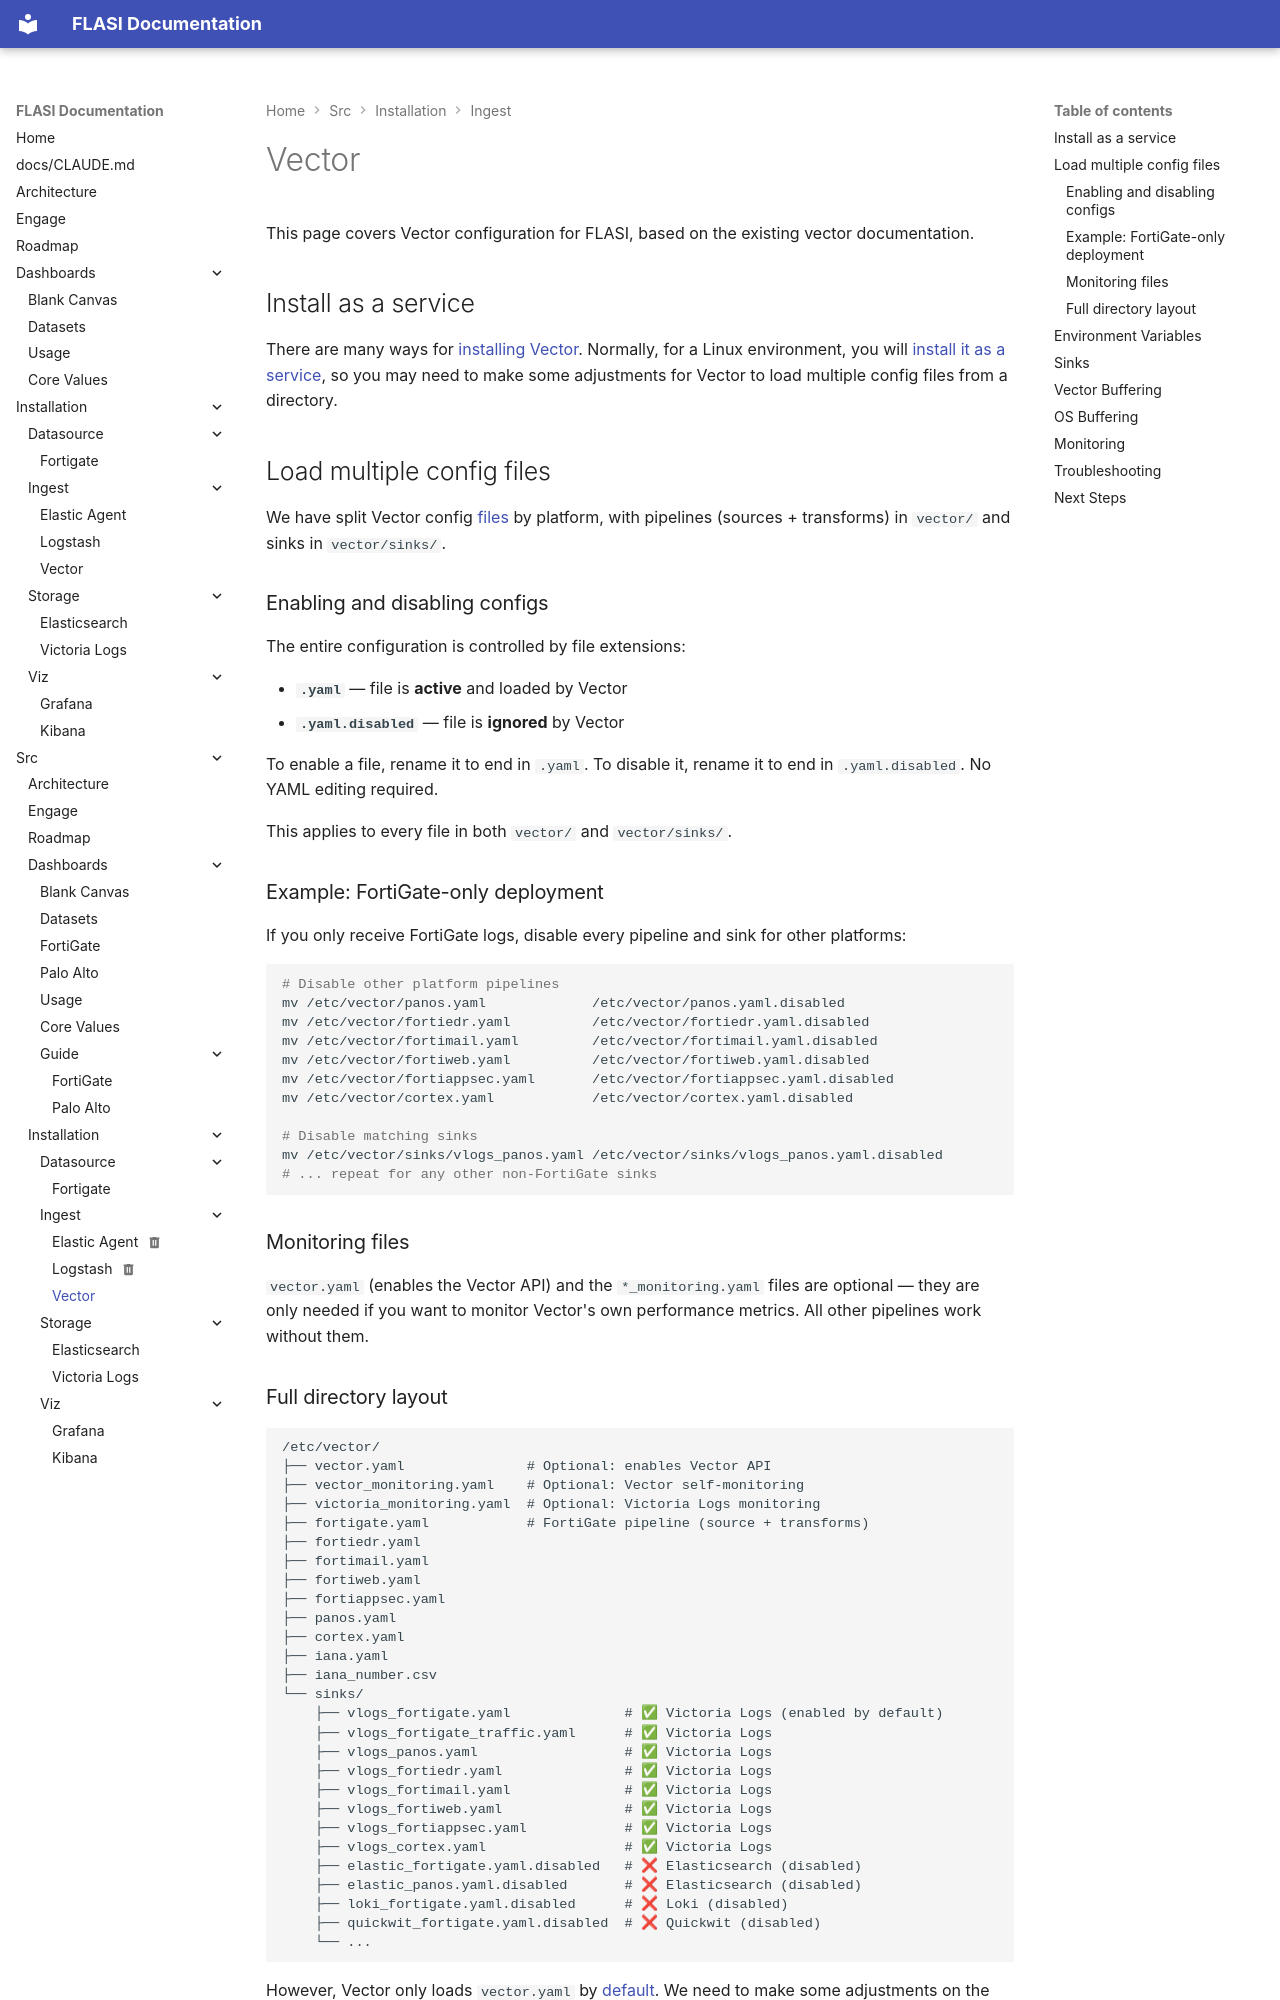

repository: dr4gon123/flasi · page: src/installation/ingest/vector/index.html · generator: mkdocs

# Vector

This page covers Vector configuration for FLASI, based on the existing vector documentation.

## Install as a service

There are many ways for [installing Vector](https://vector.dev/docs/setup/installation/). Normally, for a Linux environment, you will [install it as a service](https://vector.dev/docs/setup/installation/package-managers/yum/), so you may need to make some adjustments for Vector to load multiple config files from a directory.

## Load multiple config files

We have split Vector config [files](https://github.com/dr4gon123/flasi/tree/main/vector) by platform, with pipelines (sources + transforms) in `vector/` and sinks in `vector/sinks/`.

### Enabling and disabling configs

The entire configuration is controlled by file extensions:

- **`.yaml`** — file is **active** and loaded by Vector
- **`.yaml.disabled`** — file is **ignored** by Vector

To enable a file, rename it to end in `.yaml`. To disable it, rename it to end in `.yaml.disabled`. No YAML editing required.

This applies to every file in both `vector/` and `vector/sinks/`.

### Example: FortiGate-only deployment

If you only receive FortiGate logs, disable every pipeline and sink for other platforms:

```bash
# Disable other platform pipelines
mv /etc/vector/panos.yaml             /etc/vector/panos.yaml.disabled
mv /etc/vector/fortiedr.yaml          /etc/vector/fortiedr.yaml.disabled
mv /etc/vector/fortimail.yaml         /etc/vector/fortimail.yaml.disabled
mv /etc/vector/fortiweb.yaml          /etc/vector/fortiweb.yaml.disabled
mv /etc/vector/fortiappsec.yaml       /etc/vector/fortiappsec.yaml.disabled
mv /etc/vector/cortex.yaml            /etc/vector/cortex.yaml.disabled

# Disable matching sinks
mv /etc/vector/sinks/vlogs_panos.yaml /etc/vector/sinks/vlogs_panos.yaml.disabled
# ... repeat for any other non-FortiGate sinks
```

### Monitoring files

`vector.yaml` (enables the Vector API) and the `*_monitoring.yaml` files are optional — they are only needed if you want to monitor Vector's own performance metrics. All other pipelines work without them.
